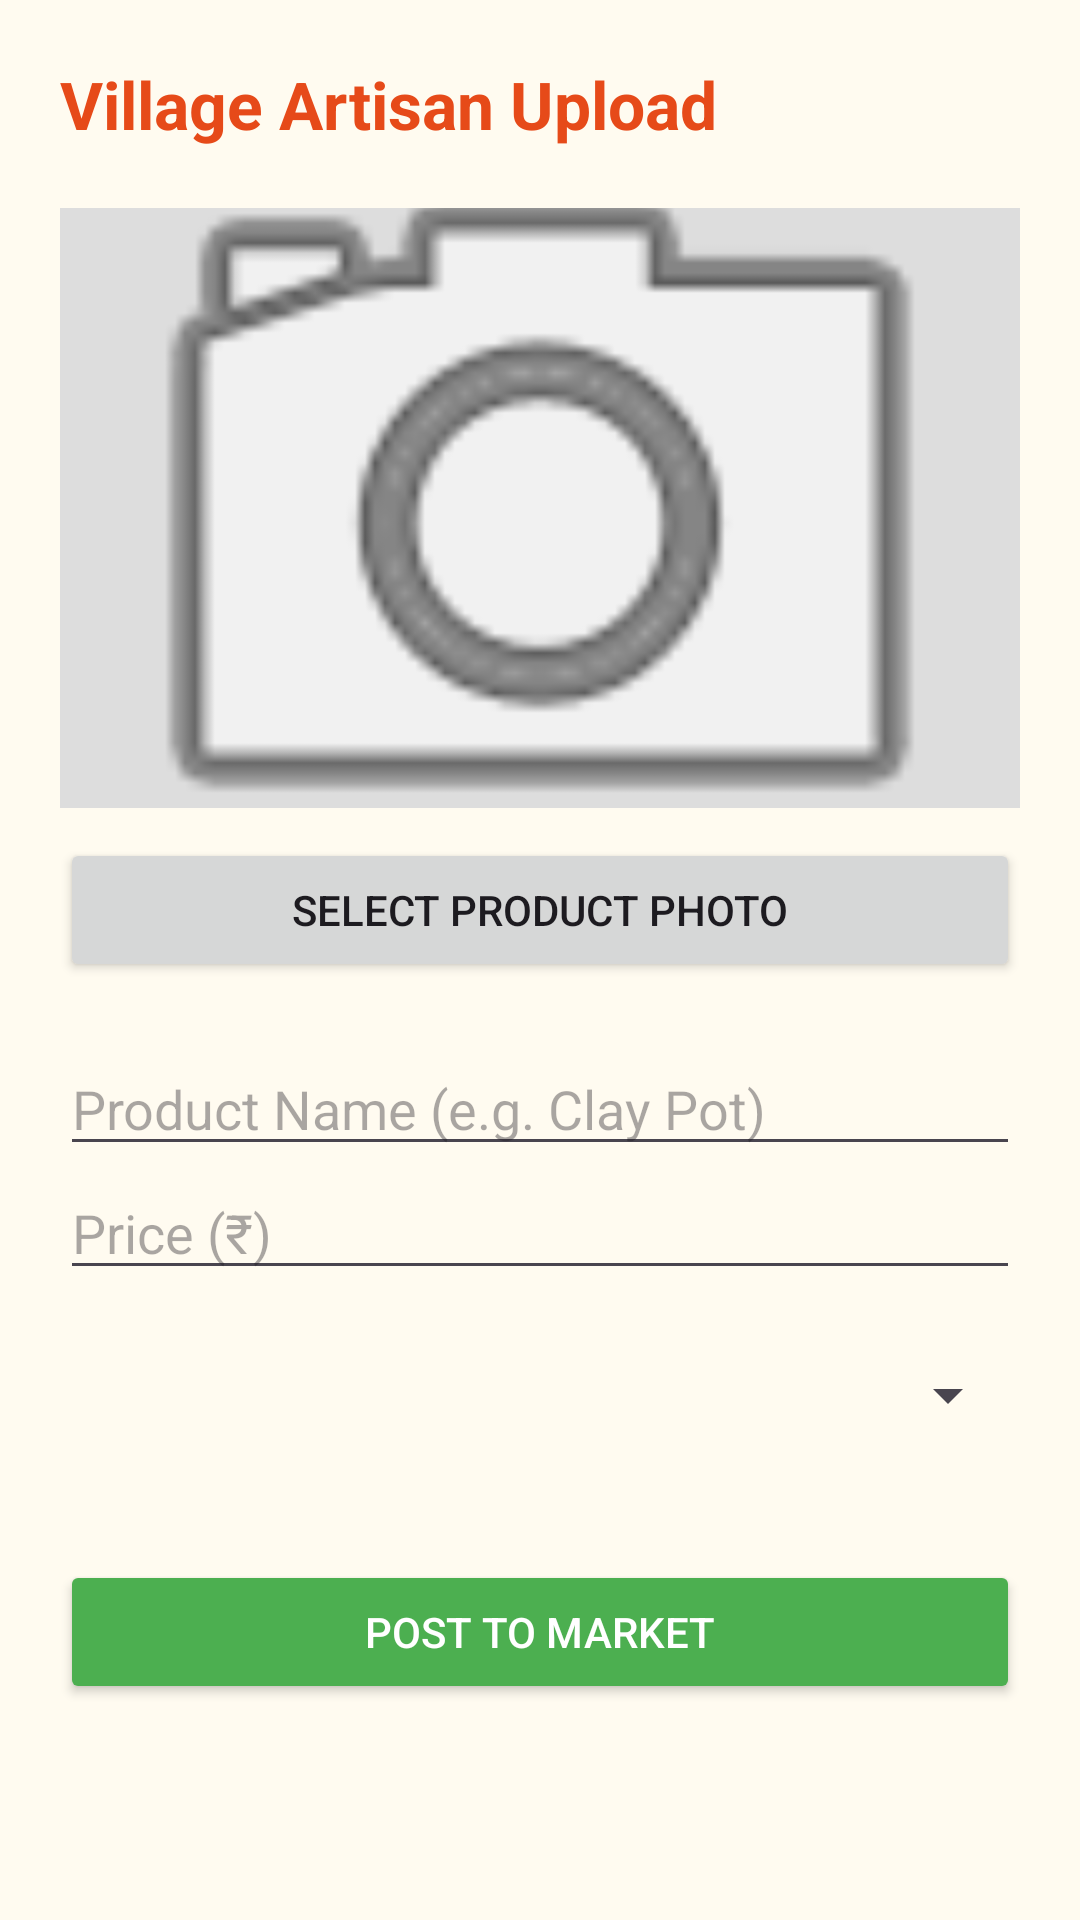

Write the Android layout XML for this screen, with the resource values it uses.
<!-- AndroidManifest.xml: application theme Theme.HalliSantheDigital2 -->
<!-- res/layout/activity_add_product.xml -->
<?xml version="1.0" encoding="utf-8"?>

<LinearLayout xmlns:android="http://schemas.android.com/apk/res/android"
    android:layout_width="match_parent"
    android:layout_height="match_parent"
    android:orientation="vertical"
    android:padding="20dp"
    android:background="#FFFBF0">

    <TextView
        android:layout_width="match_parent"
        android:layout_height="wrap_content"
        android:text="Village Artisan Upload"
        android:textSize="22sp"
        android:textStyle="bold"
        android:textColor="#E64A19"
        android:layout_marginBottom="20dp"/>

    <ImageView
        android:id="@+id/ivPreview"
        android:layout_width="match_parent"
        android:layout_height="200dp"
        android:background="#DDD"
        android:scaleType="centerCrop"
        android:src="@android:drawable/ic_menu_camera" />

    <Button
        android:id="@+id/btnPick"
        android:layout_width="match_parent"
        android:layout_height="wrap_content"
        android:text="Select Product Photo"
        android:layout_marginTop="10dp"/>

    <EditText
        android:id="@+id/etName"
        android:layout_width="match_parent"
        android:layout_height="wrap_content"
        android:hint="Product Name (e.g. Clay Pot)"
        android:layout_marginTop="20dp"/>

    <EditText
        android:id="@+id/etPrice"
        android:layout_width="match_parent"
        android:layout_height="wrap_content"
        android:hint="Price (₹)"
        android:inputType="number" />
    <Spinner
        android:id="@+id/spinnerCategory"
        android:layout_width="match_parent"
        android:layout_height="50dp"
        android:layout_marginTop="10dp" />

    <Button
        android:id="@+id/btnSave"
        android:layout_width="match_parent"
        android:layout_height="wrap_content"
        android:text="Post to Market"
        android:backgroundTint="#4CAF50"
        android:textColor="#FFF"
        android:layout_marginTop="30dp" />
</LinearLayout>
<!-- resources referenced by this layout -->
<resources>
  <style name="Theme.HalliSantheDigital2" parent="Base.Theme.HalliSantheDigital2" />
  <style name="Base.Theme.HalliSantheDigital2" parent="Theme.Material3.DayNight.NoActionBar">
          
          
      </style>
</resources>
